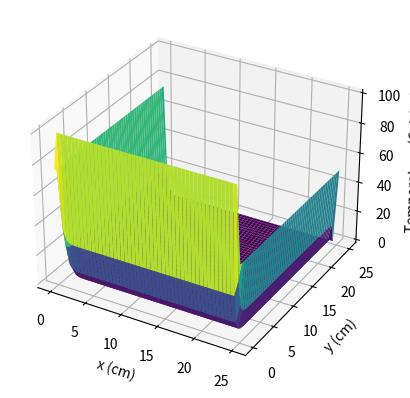
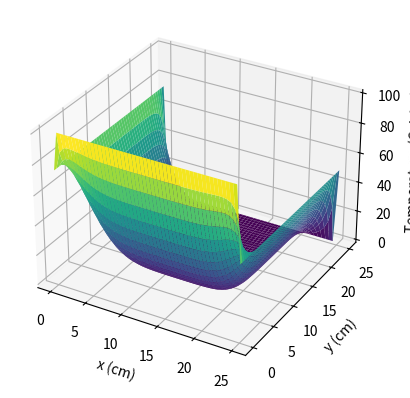
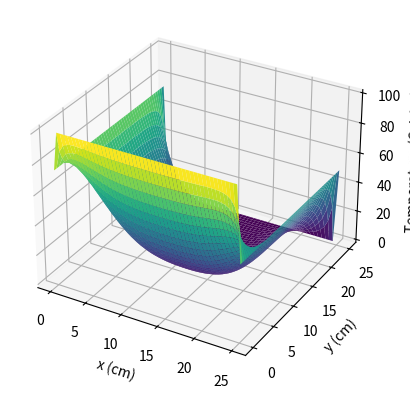
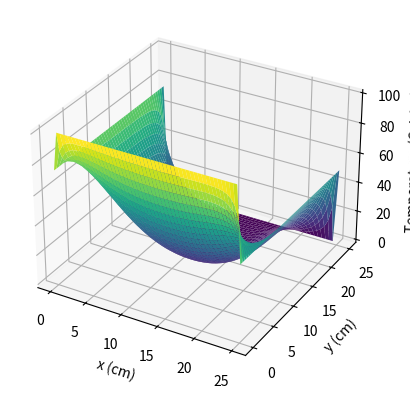
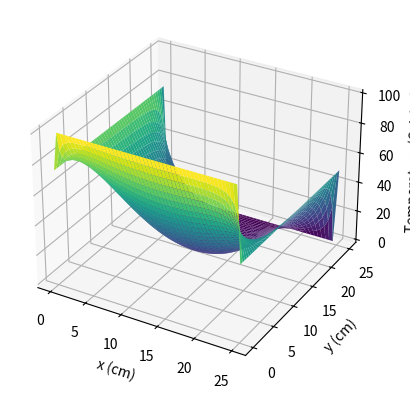
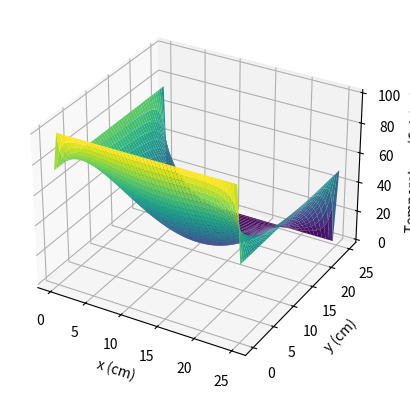
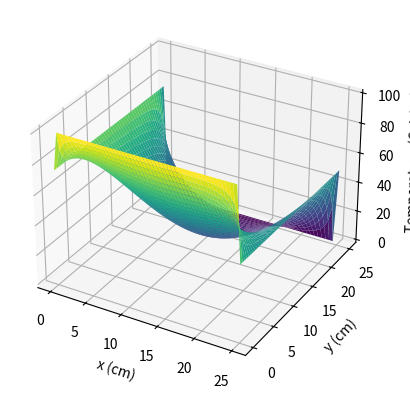
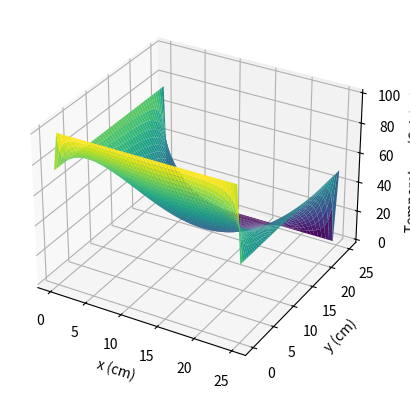
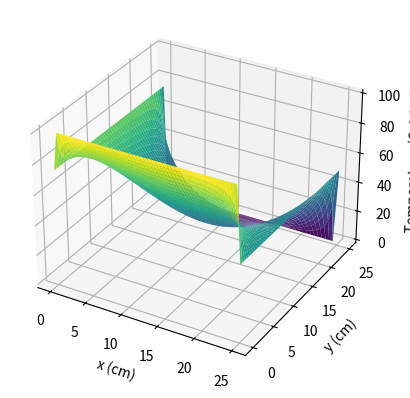
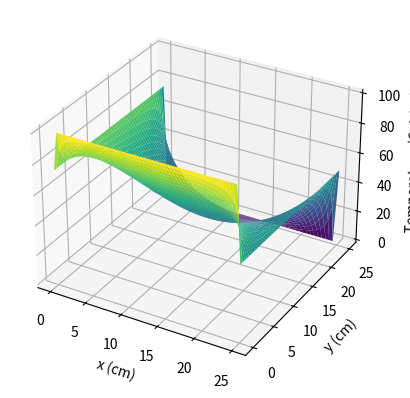
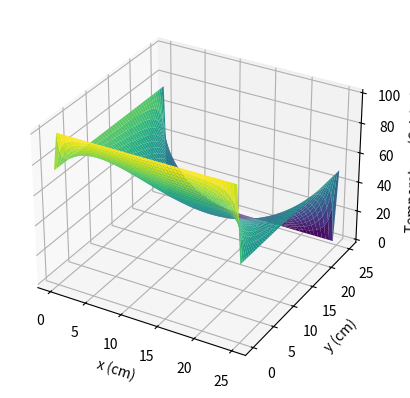
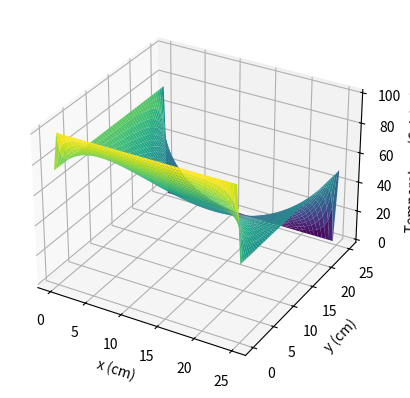
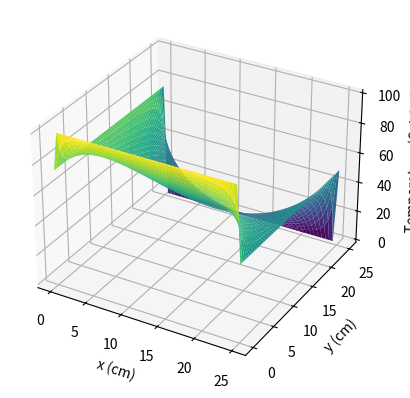
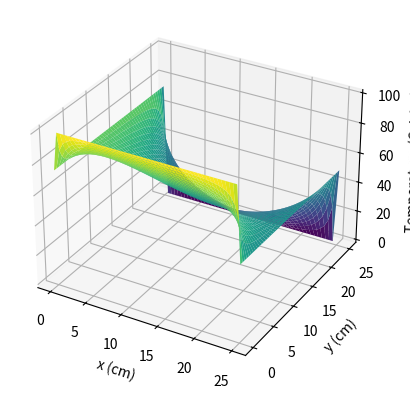
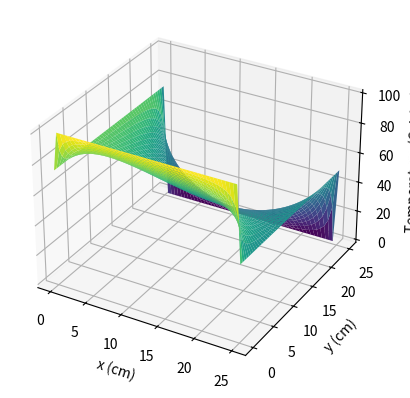

Source code (Python) for these figures, in order:
import numpy as np
import matplotlib.pyplot as plt
from mpl_toolkits.mplot3d import Axes3D

L = 25  
n = 50  
dx = L / (n - 1) 
kappa = 0.835  
sigma = 0.25  
dt = sigma * dx**2 / kappa  
T = np.zeros((n, n))  
T[0, :] = 100 
T[-1, :] = 0 
T[:, 0] = 75  
T[:, -1] = 50 

# 绘图总数
total_frames = 15

# 数值解
frame_count = 0  # 已绘制的图形数量
for j in range(int(6000)):  # 模拟时间 60 s
    for i in range(1, n-1):
        for k in range(1, n-1):
            T[i, k] += sigma * kappa * (T[i+1, k] - 2*T[i, k] + T[i-1, k] + T[i, k+1] - 2*T[i, k] + T[i, k-1])

    # 绘制温度分布的 3D 图形
    if j % 50 == 0 and frame_count < total_frames:  # 每隔 0.5 s 绘制一次，直到达到总数
        frame_count += 1
        x = np.linspace(0, L, n)
        y = np.linspace(0, L, n)
        X, Y = np.meshgrid(x, y)

        fig = plt.figure()
        ax = plt.axes(projection='3d')
        ax.plot_surface(X, Y, T, cmap='viridis')
        ax.set_xlabel('x (cm)')
        ax.set_ylabel('y (cm)')
        ax.set_zlabel('Temperature (Celsius)')
        plt.show()

        if frame_count >= total_frames:
            break  # 停止循环
